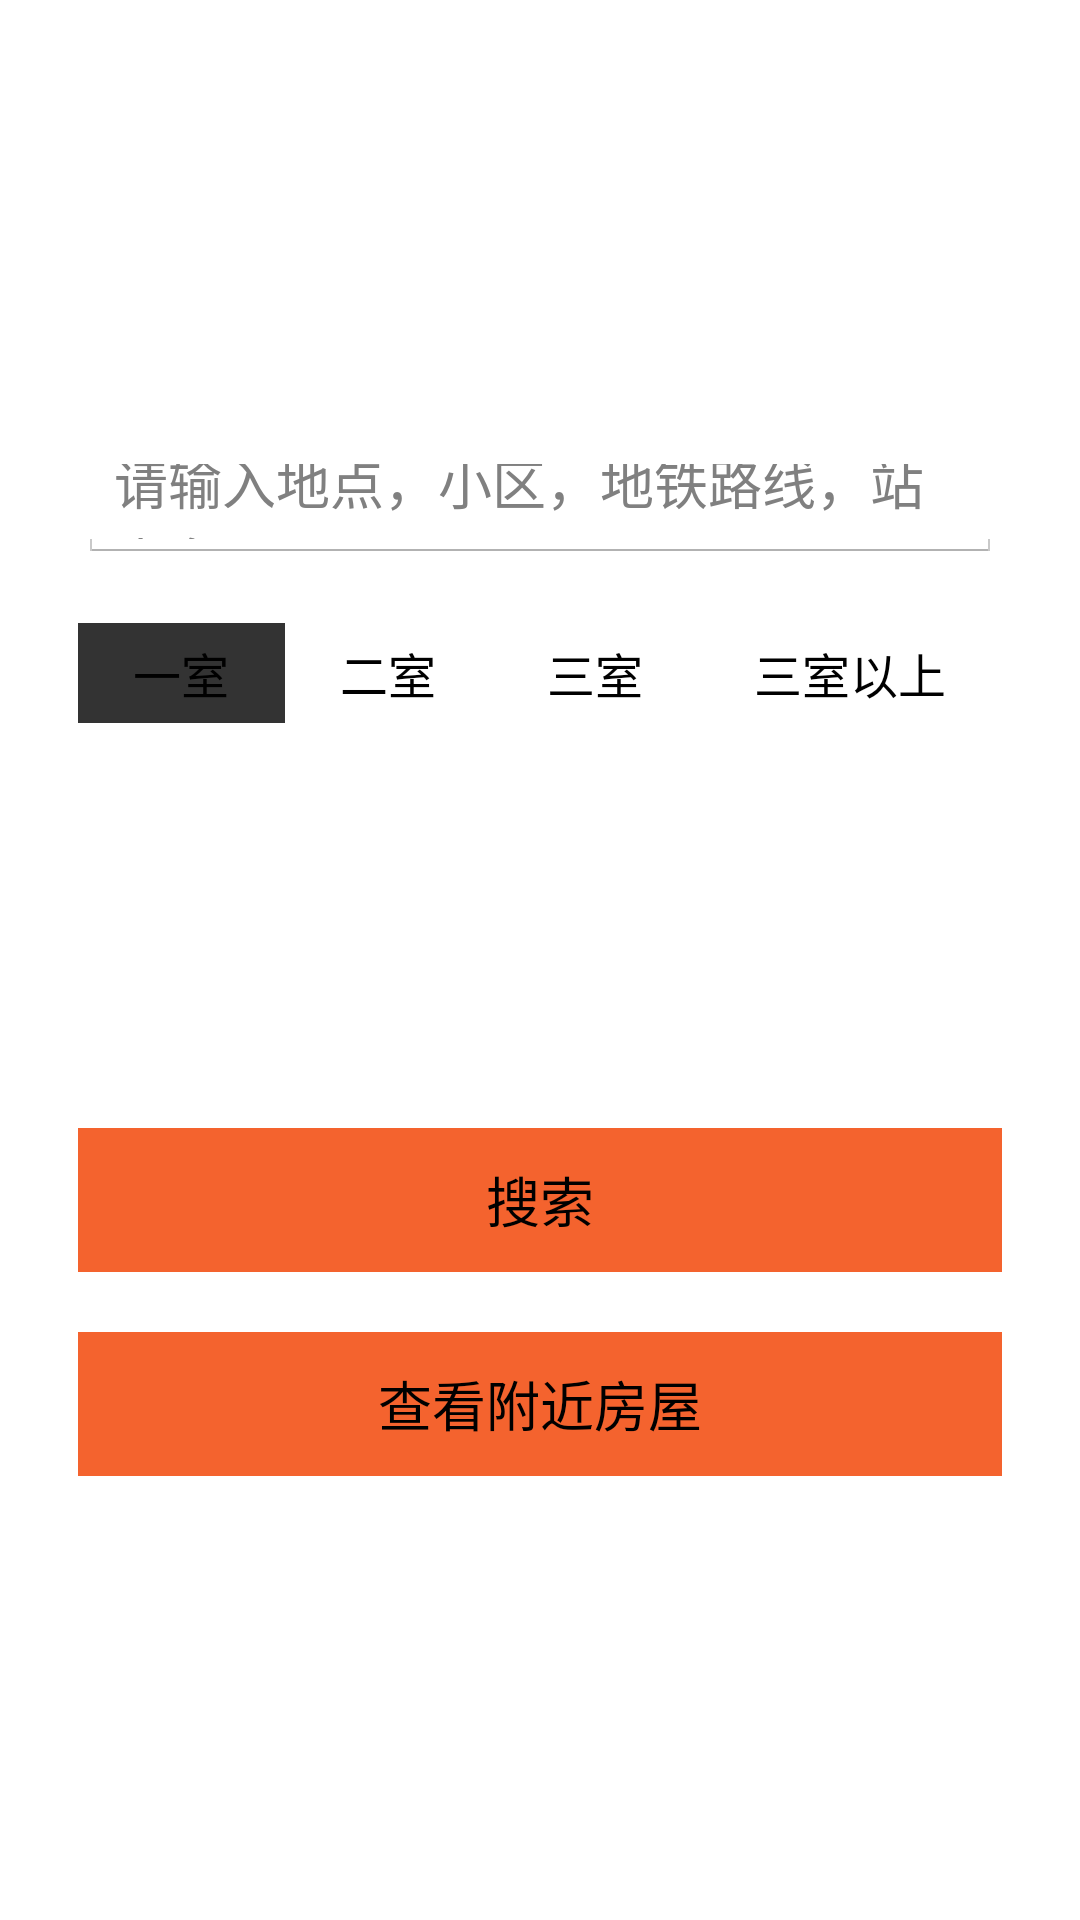

Reconstruct the res/layout file that produces this screen, plus the resources it refers to.
<!-- AndroidManifest.xml: application theme AppTheme -->
<!-- res/layout/activity_search.xml -->
<LinearLayout xmlns:android="http://schemas.android.com/apk/res/android"
    xmlns:tools="http://schemas.android.com/tools" android:layout_width="match_parent"
    android:layout_height="match_parent" android:paddingLeft="@dimen/activity_horizontal_margin"
    android:paddingRight="@dimen/activity_horizontal_margin"
    android:paddingTop="@dimen/activity_vertical_margin"
    android:paddingBottom="@dimen/activity_vertical_margin"
    android:orientation="vertical"
    tools:context="com.zujia.android.zujia.activity.custom.SearchActivity">


    <Space
        android:layout_width="20px"
        android:layout_height="20px"
        android:layout_weight="1" />

    <EditText
        style="@style/ItemStyle"
        android:layout_height="40dp"
        android:id="@+id/editText_search_key"
        android:hint="@string/hint_search_search" />

    <RadioGroup
        style="@style/ItemStyle"
        android:id="@+id/radioGroup_search"
        android:orientation="horizontal">
        <RadioButton
            android:layout_width="wrap_content"
            android:layout_height="wrap_content"
            android:text="@string/search_one_room"
            android:id="@+id/radio_one_room"
            android:button="@null"
            android:layout_weight="1"
            android:onClick="radioButtonClick"
            android:gravity="center"
            android:background="@drawable/radio_button_selector"
            android:padding="5dp"
            android:checked="true" />

        <RadioButton
            android:layout_width="wrap_content"
            android:layout_height="wrap_content"
            android:text="@string/search_two_rooms"
            android:id="@+id/radio_two_room"
            android:button="@null"
            android:layout_weight="1"
            android:onClick="radioButtonClick"
            android:gravity="center"
            android:drawable="@drawable/radio_selector"
            android:background="@drawable/radio_button_selector"
            android:padding="5dp" />
        <RadioButton
            android:layout_width="wrap_content"
            android:layout_height="wrap_content"
            android:text="@string/search_three_rooms"
            android:id="@+id/radio_three_room"
            android:button="@null"
            android:layout_weight="1"
            android:onClick="radioButtonClick"
            android:gravity="center"
            android:background="@drawable/radio_button_selector"
            android:padding="5dp" />

        <RadioButton
            android:layout_width="wrap_content"
            android:layout_height="wrap_content"
            android:text="@string/search_more_rooms"
            android:id="@+id/radio_more_room"
            android:button="@null"
            android:layout_weight="1"
            android:onClick="radioButtonClick"
            android:gravity="center"
            android:background="@drawable/radio_button_selector"
            android:padding="5dp" />
    </RadioGroup>

    <Space
        android:layout_width="match_parent"
        android:layout_height="wrap_content"
        android:layout_gravity="center_horizontal"
        android:layout_weight="1" />

    <Button
        style="@style/ItemStyle"
        android:text="@string/btn_search_search"
        android:id="@+id/button2"
        android:layout_centerHorizontal="true"
        android:layout_below="@+id/searchLayout"
        android:onClick="searchClick"
        android:background="@color/orange"
        android:gravity="center" />

    <Button
        style="@style/ItemStyle"
        android:text="@string/btn_search_around"
        android:id="@+id/button3"
        android:layout_centerHorizontal="true"
        android:layout_gravity="center_horizontal"
        android:layout_below="@+id/button2"
        android:onClick="aroundClick"
        android:gravity="center"
        android:background="@color/orange" />

    <Space
        android:layout_width="20px"
        android:layout_height="20px"
        android:layout_weight="1" />

</LinearLayout>
<!-- resources referenced by this layout -->
<resources>
  <color name="orange">#f4632e</color>
  <dimen name="activity_horizontal_margin">16dp</dimen>
  <dimen name="activity_vertical_margin">16dp</dimen>
  <!-- drawable radio_button_selector (drawable) -->
  <?xml version="1.0" encoding="utf-8"?>
  <selector xmlns:android="http://schemas.android.com/apk/res/android">
      <item
          android:drawable="@color/brown_bg"
          android:state_checked="true"
          />
      <item
          android:drawable="@color/white_bg"
          android:state_checked="false"
          />
   </selector>
  <!-- drawable radio_selector (drawable) -->
  <?xml version="1.0" encoding="utf-8"?>
  <selector xmlns:android="http://schemas.android.com/apk/res/android">
      <item
          android:state_checked="false"/>
      <item
          android:state_checked="true" />
  </selector>
  <string name="btn_search_around">查看附近房屋</string>
  <string name="btn_search_search">搜索</string>
  <string name="hint_search_search">请输入地点，小区，地铁路线，站点名</string>
  <string name="search_more_rooms">三室以上</string>
  <string name="search_one_room">一室</string>
  <string name="search_three_rooms">三室</string>
  <string name="search_two_rooms">二室</string>
  <style name="ItemStyle">
          <item name="android:layout_width">fill_parent</item>
          <item name="android:layout_height">wrap_content</item>
          <item name="android:layout_margin">10dp</item>
      </style>
  <style name="AppTheme" parent="android:Theme.Holo.Light.DarkActionBar" />
  <color name="brown_bg">#333333</color>
  <color name="white_bg">#ffffff</color>
</resources>
